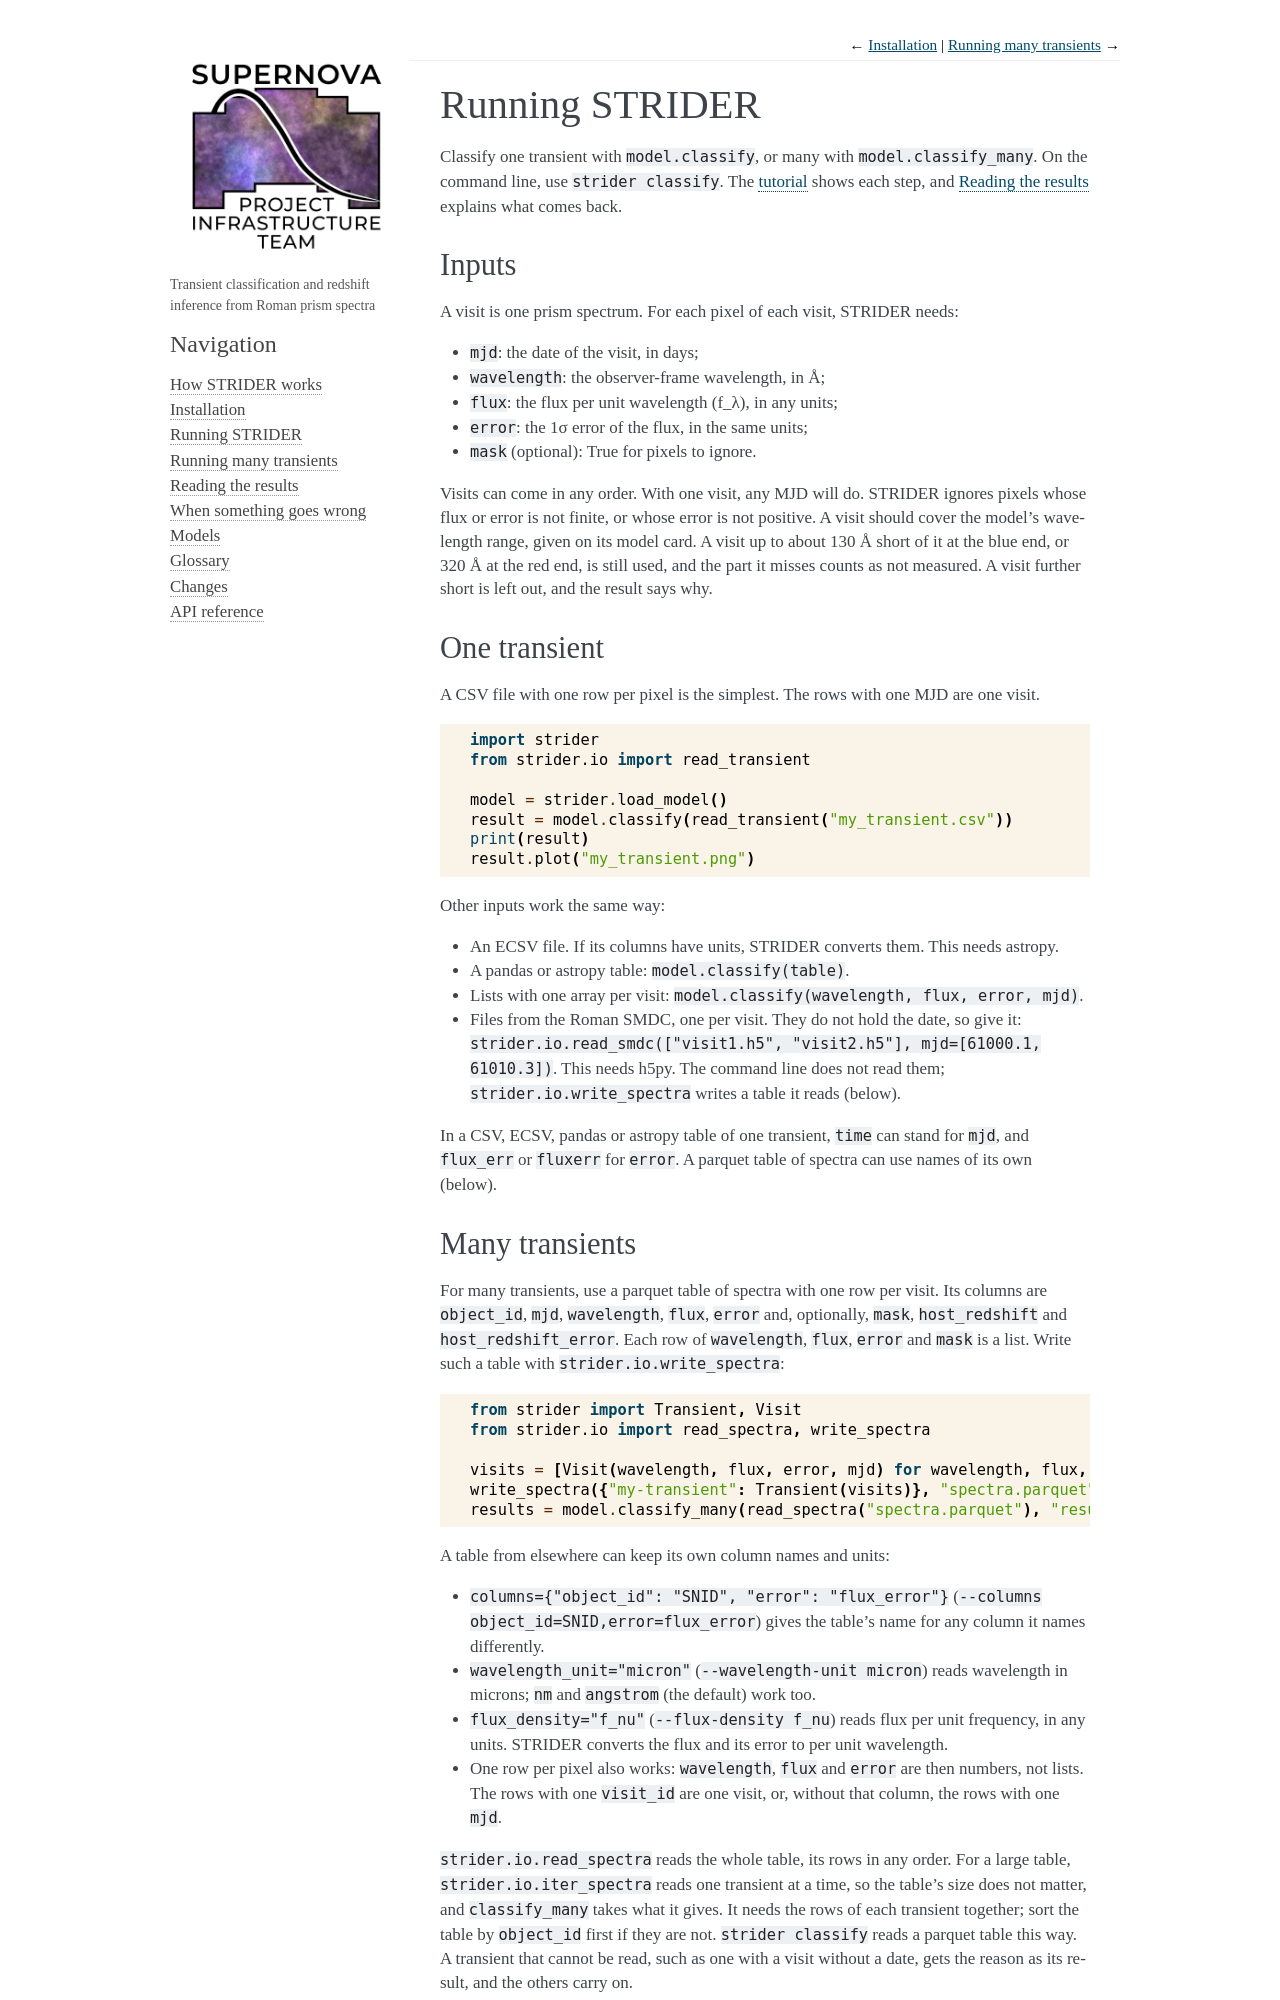

repository: Roman-Supernova-PIT/strider · page: usage.html · generator: sphinx

Running STRIDER
===============

Classify one transient with ``model.classify``, or many with ``model.classify_many``. On the command line, use
``strider classify``. The `tutorial <https://github.com/Roman-Supernova-PIT/strider/blob/main/docs/tutorial.ipynb>`_
shows each step, and `Reading the results <results.rst>`__ explains what comes back.

Inputs
------

A visit is one prism spectrum. For each pixel of each visit, STRIDER needs:

- ``mjd``: the date of the visit, in days;
- ``wavelength``: the observer-frame wavelength, in Å;
- ``flux``: the flux per unit wavelength (f_λ), in any units;
- ``error``: the 1σ error of the flux, in the same units;
- ``mask`` (optional): True for pixels to ignore.

Visits can come in any order. With one visit, any MJD will do. STRIDER ignores pixels whose flux or error is not
finite, or whose error is not positive. A visit should cover the model's wavelength range, given on its model card.
A visit up to about 130 Å short of it at the blue end, or 320 Å at the red end, is still used, and the part it misses
counts as not measured. A visit further short is left out, and the result says why.

One transient
-------------

A CSV file with one row per pixel is the simplest. The rows with one MJD are one visit.

.. code-block:: python

    import strider
    from strider.io import read_transient

    model = strider.load_model()
    result = model.classify(read_transient("my_transient.csv"))
    print(result)
    result.plot("my_transient.png")

Other inputs work the same way:

- An ECSV file. If its columns have units, STRIDER converts them. This needs astropy.
- A pandas or astropy table: ``model.classify(table)``.
- Lists with one array per visit: ``model.classify(wavelength, flux, error, mjd)``.
- Files from the Roman SMDC, one per visit. They do not hold the date, so give it:
  ``strider.io.read_smdc(["visit1.h5", "visit2.h5"], mjd=[61000.1, 61010.3])``. This needs h5py. The command line
  does not read them; ``strider.io.write_spectra`` writes a table it reads (below).

In a CSV, ECSV, pandas or astropy table of one transient, ``time`` can stand for ``mjd``, and ``flux_err`` or
``fluxerr`` for ``error``. A parquet table of spectra can use names of its own (below).
